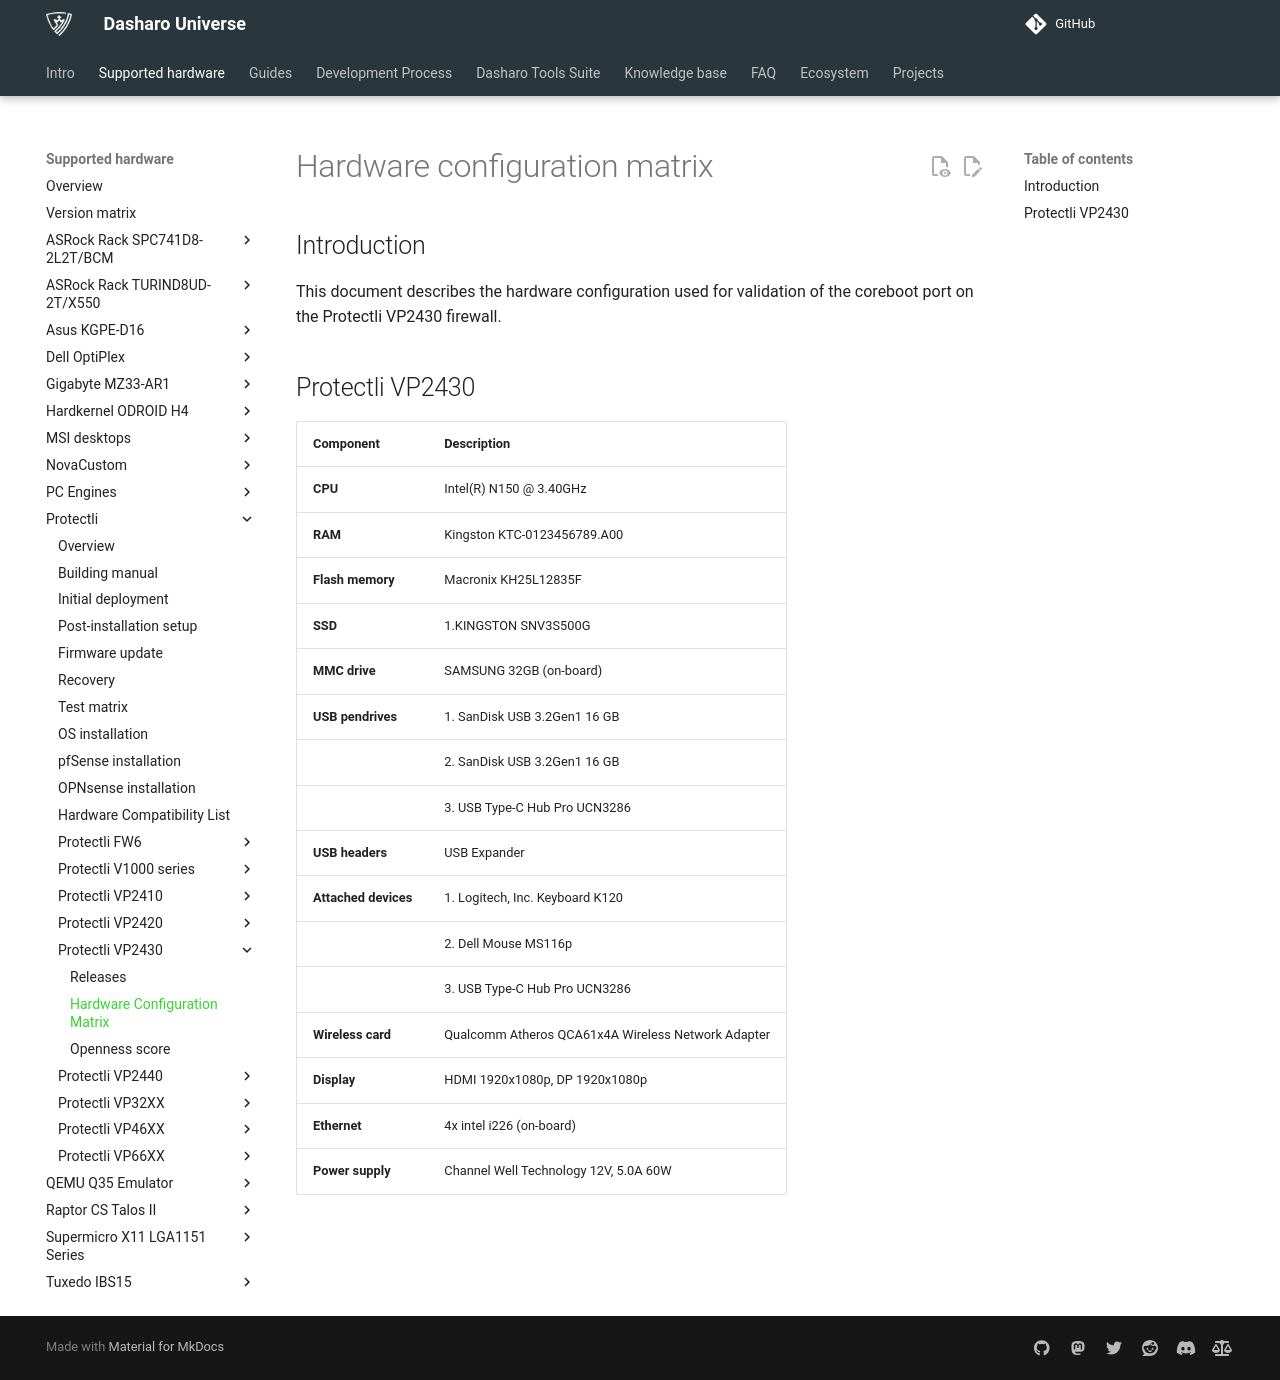

repository: Dasharo/docs · page: variants/protectli_vp2430/hardware-matrix/index.html · generator: mkdocs

# Hardware configuration matrix

## Introduction

This document describes the hardware configuration used for validation of the
coreboot port on the Protectli VP2430 firewall.

## Protectli VP2430

| Component              | Description                                              |
|------------------------|----------------------------------------------------------|
| **CPU**                | Intel(R) N150 @ 3.40GHz                                  |
| **RAM**                | Kingston KTC-0123456789.A00                              |
| **Flash memory**       | Macronix KH25L12835F                                     |
| **SSD**                | 1.KINGSTON SNV3S500G                                     |
| **MMC drive**          | SAMSUNG 32GB (on-board)                                  |
| **USB pendrives**      | 1. SanDisk USB 3.2Gen1 16 GB                             |
|                        | 2. SanDisk USB 3.2Gen1 16 GB                             |
|                        | 3. USB Type-C Hub Pro UCN3286                            |
| **USB headers**        | USB Expander                                             |
| **Attached devices**   | 1. Logitech, Inc. Keyboard K120                          |
|                        | 2. Dell Mouse MS116p                                     |
|                        | 3. USB Type-C Hub Pro UCN3286                            |
| **Wireless card**      | Qualcomm Atheros QCA61x4A Wireless Network Adapter       |
| **Display**            | HDMI 1920x1080p, DP 1920x1080p                           |
| **Ethernet**           | 4x intel i226 (on-board)                                 |
| **Power supply**       | Channel Well Technology 12V, 5.0A 60W                    |
